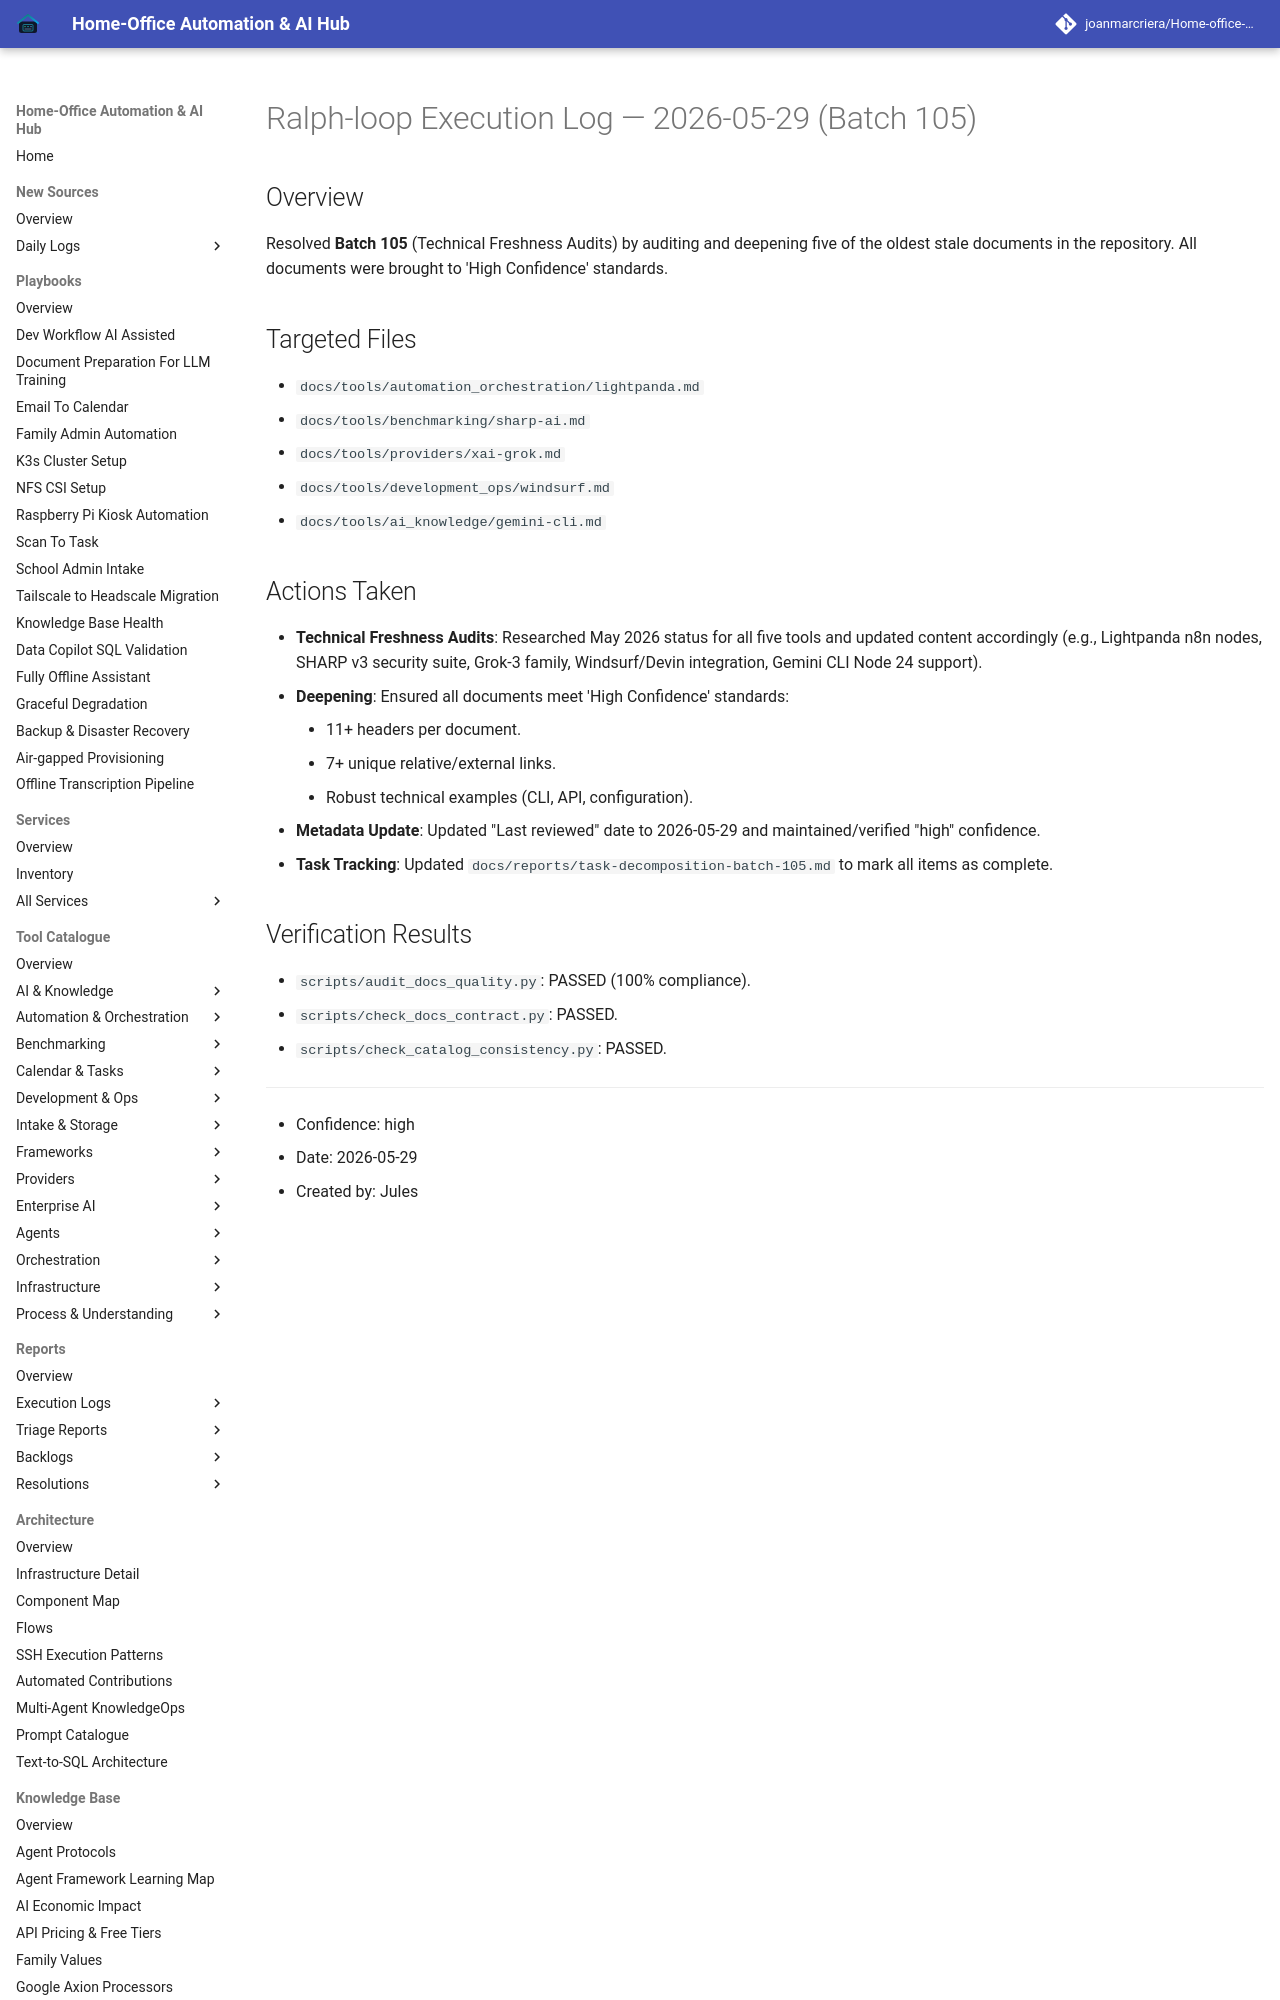

repository: joanmarcriera/Home-office-automations · page: reports/ralph-loop-execution-2026-05-29-batch-105/index.html · generator: mkdocs

# Ralph-loop Execution Log — 2026-05-29 (Batch 105)

## Overview
Resolved **Batch 105** (Technical Freshness Audits) by auditing and deepening five of the oldest stale documents in the repository. All documents were brought to 'High Confidence' standards.

## Targeted Files
- `docs/tools/automation_orchestration/lightpanda.md`
- `docs/tools/benchmarking/sharp-ai.md`
- `docs/tools/providers/xai-grok.md`
- `docs/tools/development_ops/windsurf.md`
- `docs/tools/ai_knowledge/gemini-cli.md`
